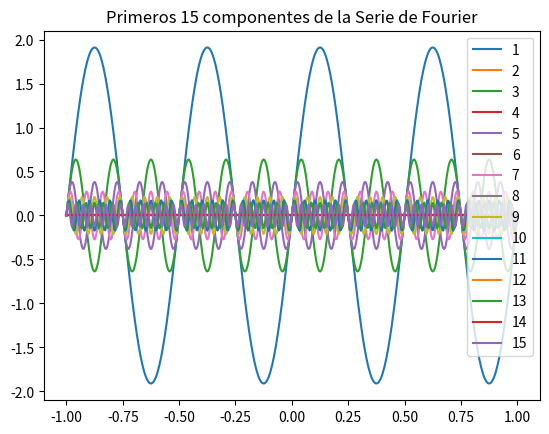
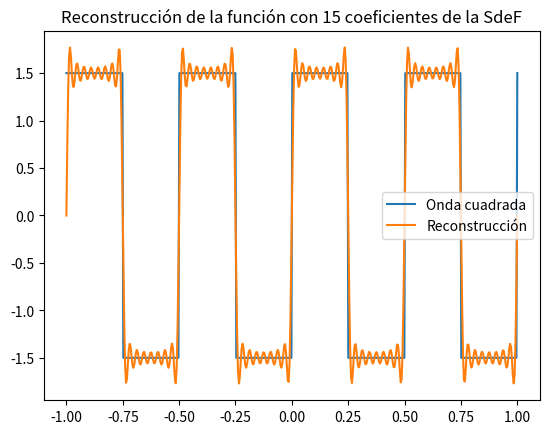

Python code for these plots, in order:
"""

Señales y Sistemas, 2019. IIE-FIng-Udelar.
@author: Federico Lecumberry Gatón García

"""
# Importar funciones necesarias
from scipy import signal
import numpy as np
import matplotlib.pyplot as plt

# =============================================================================
# Función a analizar/sintetizar.
# The square wave has a period 2*pi, has value +1 from 0 to 2*pi*duty and -1 
# from 2*pi*duty to 2*pi. duty must be in the interval [0,1].
# =============================================================================
def funcion(t, f, A=1, duty=0.5):
    return 0.5 * A * signal.square(2 * np.pi * f * t, duty)

# =============================================================================
# Coeficientes de la función a analizar/sintetizar.
# =============================================================================
def coeficiente_sin(k):
    mod = k % 2
    if mod > 0:
        return -1/(k * np.pi)
    else:
        return 0

def coeficiente_cos(k):
    return 0


# =============================================================================
# Main program.
# =============================================================================
N = 15 # Número de coeficientes a usar.
f = 2 # Frecuencia de la onda cuadrada.
A = 3 # Amplitud de la onda cuadrada.

# Tiempo
n = np.linspace(-1, 1, 500)

# Tren de pulsos
y = funcion( n, f, A )

# Suma de exponenciales. 
# Ver ec.(3.32): x = a0 + 2\sum_{k=1}^N B_k\cos(k\omega_0t) - C_k\sin(k\omega_0t)
a0 = 0
z = a0

print('Coeficientes de la Serie de Fourier según la descomposición de la ec. 3.32 del libro.')
for k in range( 1, N+1 ):
    print('B_%d = %5.3f' % (k, coeficiente_cos(k)))
    print('C_%d = %5.3f' % (k, coeficiente_sin(k)))
    ecos = A * coeficiente_cos(k) * np.cos( k * (2*np.pi*f) * n )
    esin = A * coeficiente_sin(k) * np.sin( k * (2*np.pi*f) * n )
    zn = 2*( ecos - esin )
    z = z + zn
    plt.plot(n, zn, label=k)
    plt.legend()
plt.title('Primeros %d componentes de la Serie de Fourier' % N)
    
plt.figure()
plt.plot(n, y, label='Onda cuadrada')
plt.plot(n, z, label='Reconstrucción')
plt.legend()
plt.title('Reconstrucción de la función con %d coeficientes de la SdeF' % N)


